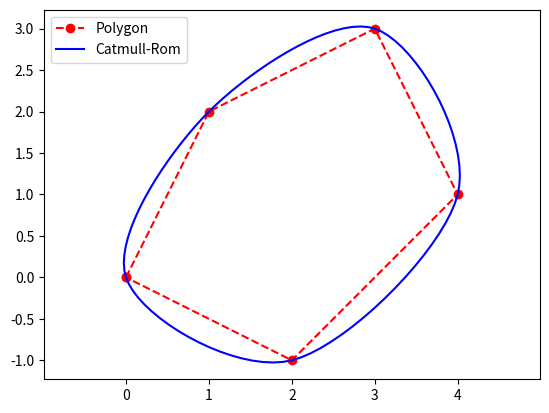

Source code (Python):
import numpy as np
import matplotlib.pyplot as plt
from scipy.interpolate import CubicSpline

def catmull_rom_chain(P, n_points=100):
    def catmull_rom(p0, p1, p2, p3, n_points):
        t = np.linspace(0, 1, n_points)
        t = t[:, np.newaxis]
        return 0.5 * (
            (2 * p1) +
            (-p0 + p2) * t +
            (2*p0 - 5*p1 + 4*p2 - p3) * t**2 +
            (-p0 + 3*p1 - 3*p2 + p3) * t**3
        )
    
    P = np.array(P)
    curve = []
    for i in range(len(P)):
        p0 = P[i - 1]
        p1 = P[i]
        p2 = P[(i + 1) % len(P)]
        p3 = P[(i + 2) % len(P)]
        segment = catmull_rom(p0, p1, p2, p3, n_points // len(P))
        curve.append(segment)
    return np.concatenate(curve, axis=0).T

# 示例用法
polygon = [(0, 0), (1, 2), (3, 3), (4, 1), (2, -1)]
x, y = catmull_rom_chain(polygon)

plt.plot(*zip(*polygon + [polygon[0]]), 'ro--', label='Polygon')
plt.plot(x, y, 'b-', label='Catmull-Rom')
plt.axis('equal')
plt.legend()
plt.show()